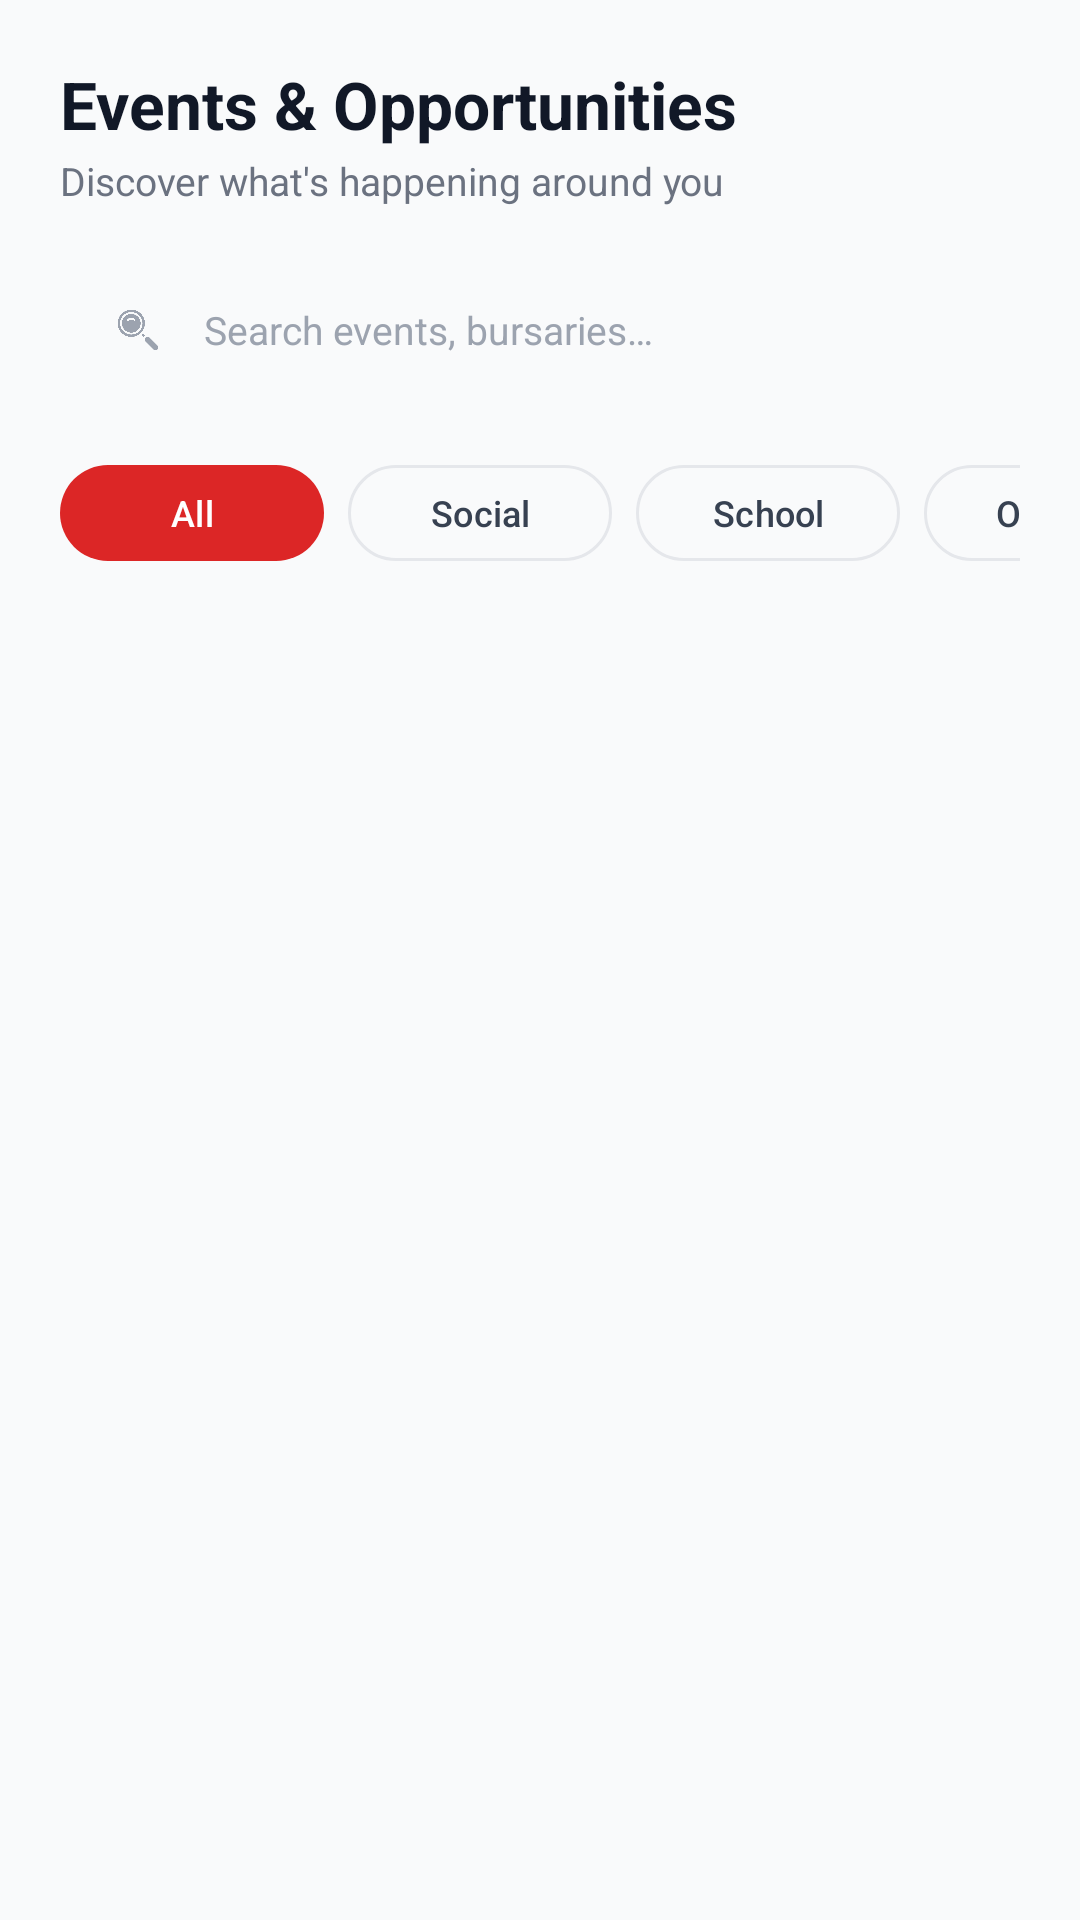

Produce the Android XML layout that renders to this screen, including the resource entries it uses.
<!-- AndroidManifest.xml: application theme Theme.Campus_Companion_PROG -->
<!-- res/layout/fragment_events.xml -->
<?xml version="1.0" encoding="utf-8"?>
<androidx.core.widget.NestedScrollView xmlns:android="http://schemas.android.com/apk/res/android"
    xmlns:app="http://schemas.android.com/apk/res-auto"
    android:layout_width="match_parent"
    android:layout_height="match_parent"
    android:background="#F9FAFB"
    android:padding="20dp">

    <LinearLayout
        android:layout_width="match_parent"
        android:layout_height="wrap_content"
        android:orientation="vertical">

        
        <TextView
            android:layout_width="wrap_content"
            android:layout_height="wrap_content"
            android:text="@string/events_opportunities"
            android:textColor="#111827"
            android:textSize="22sp"
            android:textStyle="bold" />

        <TextView
            android:layout_width="wrap_content"
            android:layout_height="wrap_content"
            android:layout_marginTop="2dp"
            android:text="@string/events_subtitle"
            android:textColor="#6B7280"
            android:textSize="13sp" />

        
        <LinearLayout
            android:layout_width="match_parent"
            android:layout_height="50dp"
            android:layout_marginTop="16dp"
            android:background="@drawable/bg_search_input"
            android:gravity="center_vertical"
            android:paddingHorizontal="16dp">

            <ImageView
                android:layout_width="20dp"
                android:layout_height="20dp"
                android:src="@drawable/ic_search"
                app:tint="#9CA3AF" />

            <EditText
                android:id="@+id/etSearchEvents"
                android:layout_width="match_parent"
                android:layout_height="match_parent"
                android:layout_marginStart="12dp"
                android:background="@null"
                android:hint="@string/search_events"
                android:inputType="text"
                android:textColor="#111827"
                android:textColorHint="#9CA3AF"
                android:textSize="13sp" />
        </LinearLayout>

        
        <HorizontalScrollView
            android:layout_width="match_parent"
            android:layout_height="wrap_content"
            android:layout_marginTop="16dp"
            android:scrollbars="none">

            <LinearLayout
                android:layout_width="wrap_content"
                android:layout_height="wrap_content"
                android:orientation="horizontal">

                <com.google.android.material.button.MaterialButton
                    android:id="@+id/btnFilterAll"
                    android:layout_width="wrap_content"
                    android:layout_height="40dp"
                    android:layout_marginEnd="8dp"
                    android:text="@string/filter_all"
                    android:textColor="#FFFFFF"
                    android:textSize="12sp"
                    app:backgroundTint="@color/red_primary"
                    app:cornerRadius="20dp" />

                <com.google.android.material.button.MaterialButton
                    android:id="@+id/btnFilterSocial"
                    style="@style/Widget.Material3.Button.OutlinedButton"
                    android:layout_width="wrap_content"
                    android:layout_height="40dp"
                    android:layout_marginEnd="8dp"
                    android:text="@string/filter_social"
                    android:textColor="#374151"
                    android:textSize="12sp"
                    app:cornerRadius="20dp"
                    app:strokeColor="#E5E7EB" />

                <com.google.android.material.button.MaterialButton
                    android:id="@+id/btnFilterSchool"
                    style="@style/Widget.Material3.Button.OutlinedButton"
                    android:layout_width="wrap_content"
                    android:layout_height="40dp"
                    android:layout_marginEnd="8dp"
                    android:text="@string/filter_school"
                    android:textColor="#374151"
                    android:textSize="12sp"
                    app:cornerRadius="20dp"
                    app:strokeColor="#E5E7EB" />

                <com.google.android.material.button.MaterialButton
                    android:id="@+id/btnFilterOpportunity"
                    style="@style/Widget.Material3.Button.OutlinedButton"
                    android:layout_width="wrap_content"
                    android:layout_height="40dp"
                    android:text="@string/filter_opportunity"
                    android:textColor="#374151"
                    android:textSize="12sp"
                    app:cornerRadius="20dp"
                    app:strokeColor="#E5E7EB" />
            </LinearLayout>
        </HorizontalScrollView>

        
        <androidx.recyclerview.widget.RecyclerView
            android:id="@+id/rvEvents"
            android:layout_width="match_parent"
            android:layout_height="wrap_content"
            android:layout_marginTop="16dp"
            android:nestedScrollingEnabled="false"
            app:layoutManager="androidx.recyclerview.widget.LinearLayoutManager" />

    </LinearLayout>
</androidx.core.widget.NestedScrollView>
<!-- resources referenced by this layout -->
<resources>
  <color name="red_primary">#DC2626</color>
  <!-- drawable ic_search: png bitmap (drawable, 17980 bytes) -->
  <string name="events_opportunities">Events &amp; Opportunities</string>
  <string name="events_subtitle">Discover what\'s happening around you</string>
  <string name="filter_all">All</string>
  <string name="filter_opportunity">Opportunity</string>
  <string name="filter_school">School</string>
  <string name="filter_social">Social</string>
  <string name="search_events">Search events, bursaries…</string>
  <style name="Theme.Campus_Companion_PROG" parent="Base.Theme.Campus_Companion_PROG" />
  <style name="Base.Theme.Campus_Companion_PROG" parent="Theme.Material3.DayNight.NoActionBar">
          
          
      </style>
</resources>
